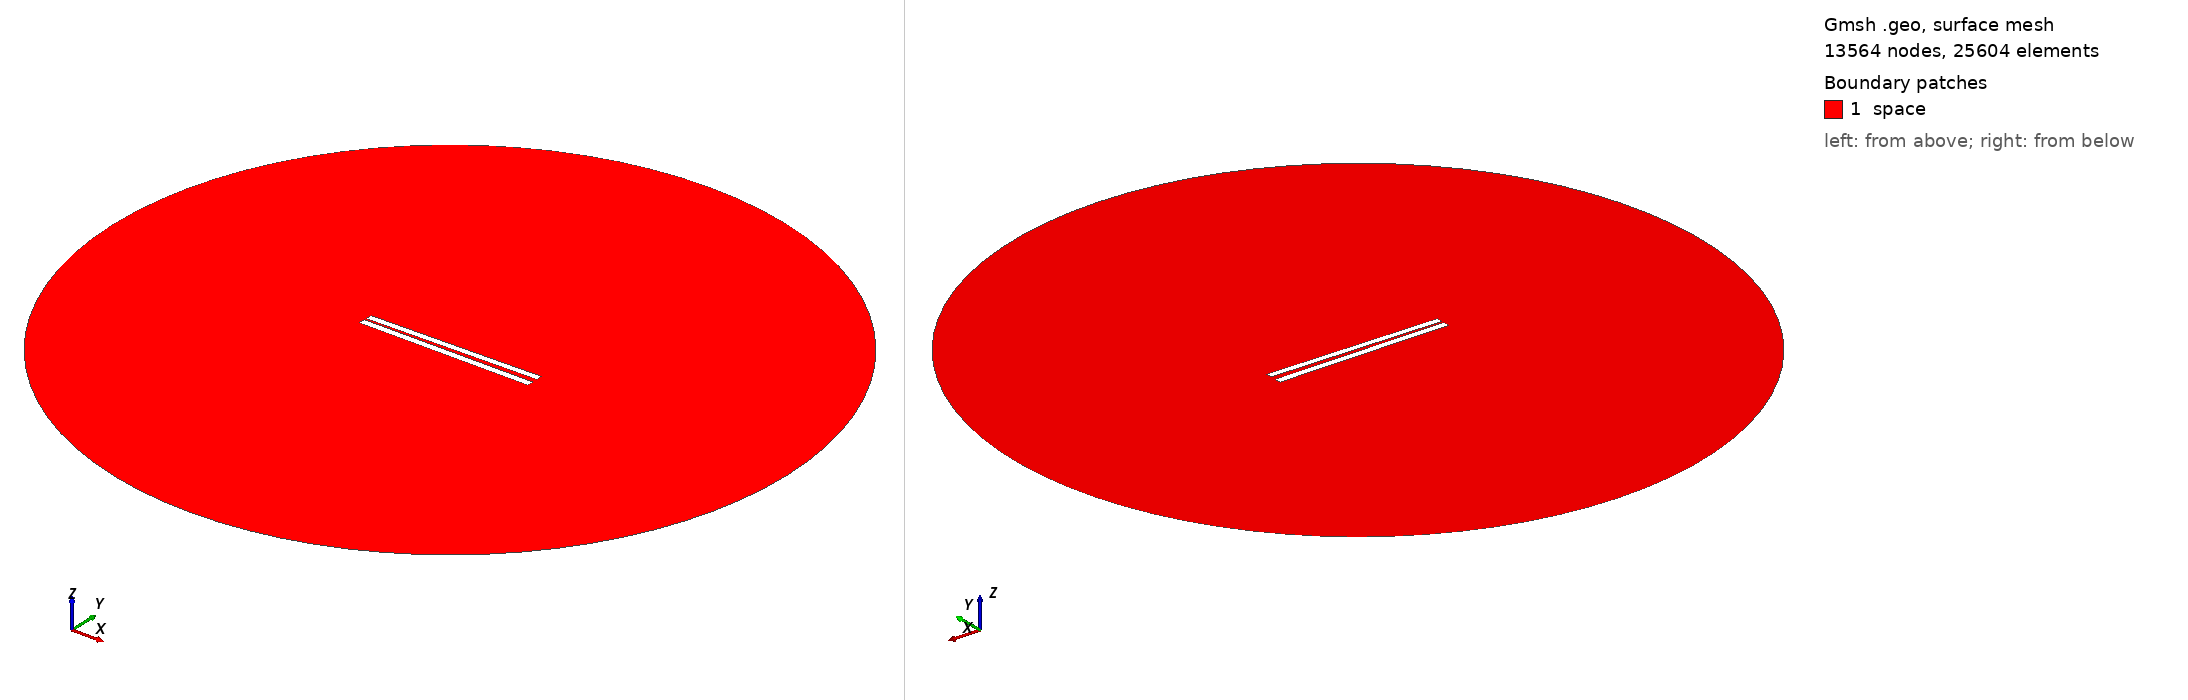

Gmsh geometry script, surface-meshed: 13564 nodes, 25604 surface elements. Boundary patches (legend numbers): 1 space. Left view from above one corner, right view from below the opposite corner. Legend entries are the model's physical surfaces. The drawing asked Gmsh for element sizes between 1% and 20% of the model's largest extent; the script's own settings can give other sizes.

=== 51.geo (drawn) ===
// Set the geometry kernel
SetFactory("OpenCASCADE");

//---------------------------------------
// Rectangles
//---------------------------------------

// Rectangle 1 (top)
Point(1) = {-49.9, 1.1277777777777778, 0, 1.0};
Point(2) = {49.9, 1.1277777777777778, 0, 1.0};
Point(3) = {49.9, 4.927777777777778, 0, 1.0};
Point(4) = {-49.9, 4.927777777777778, 0, 1.0};

Line(1) = {1, 2};
Line(2) = {2, 3};
Line(3) = {3, 4};
Line(4) = {4, 1};

Line Loop(1) = {1, 2, 3, 4};
Plane Surface(1) = {1};

Rotate { {0, 0, 1}, {0,  1.0277777777777777,  0}, 0.017 } {
  Surface{1};
}

// Rectangle 2 (bottom)
Point(5) = {-50,-1.0277777777777777, 0, 1.0};
Point(6) = { 50,-1.0277777777777777, 0, 1.0};
Point(7) = { 50,-5.027777777777778, 0, 1.0};
Point(8) = {-50,-5.027777777777778, 0, 1.0};

Line(5) = {5, 6};
Line(6) = {6, 7};
Line(7) = {7, 8};
Line(8) = {8, 5};

Line Loop(2) = {5, 6, 7, 8};
Plane Surface(2) = {2}; 


//---------------------------------------
// Circle
//---------------------------------------

// Define points
Point(9) = {0, 0, 0};        // Center
Point(10) = {200, 0, 0};     // Start point
Point(11) = {0, 200, 0};     // 90 degrees
Point(12) = {-200, 0, 0};    // 180 degrees
Point(13) = {0, -200, 0};    // 270 degrees

// Define circle arcs (each needs start, center, end)
Circle(9) = {10, 9, 11};
Circle(10) = {11, 9, 12};
Circle(11) = {12, 9, 13};
Circle(12) = {13, 9, 10};

// Define curve loop and surface if needed
Curve Loop(3) = {9, 10, 11, 12};
Surface(3) = {3};

// Subtract Rectangles from Circle
BooleanDifference{ Surface{3}; Delete; }{ Surface{1}; Surface{2}; Delete; }

//---------------------------------------
// Transfinite Lines and Surface
//---------------------------------------
r = 7;
Transfinite Line {1, 3} = 50*r Using Progression 1;
Transfinite Line {2, 4} = 2*r Using Progression 1;
Transfinite Line {5, 7} = 50*r Using Progression 1;
Transfinite Line {6, 8} = 2*r Using Progression 1;
Transfinite Line {9, 10, 11, 12} = 20 Using Progression 1;

//---------------------------------------
// Define Physical Groups
//---------------------------------------                

//--- Physical Curves
// Physical groups for boundaries
Physical Line("force_segment", 10) = {1};
Physical Line("upper_plate", 11) = {2, 3, 4};
Physical Line("lower_plate", 12) = {5, 6, 7, 8};
Physical Line("boundary", 20) = {9, 10, 11, 12};

//--- Physical Surfaces
Physical Surface("space", 30) = {3};

//---------------------------------------
// 6. Generate the Mesh
//---------------------------------------
Mesh 2;  // 2D mesh generation
